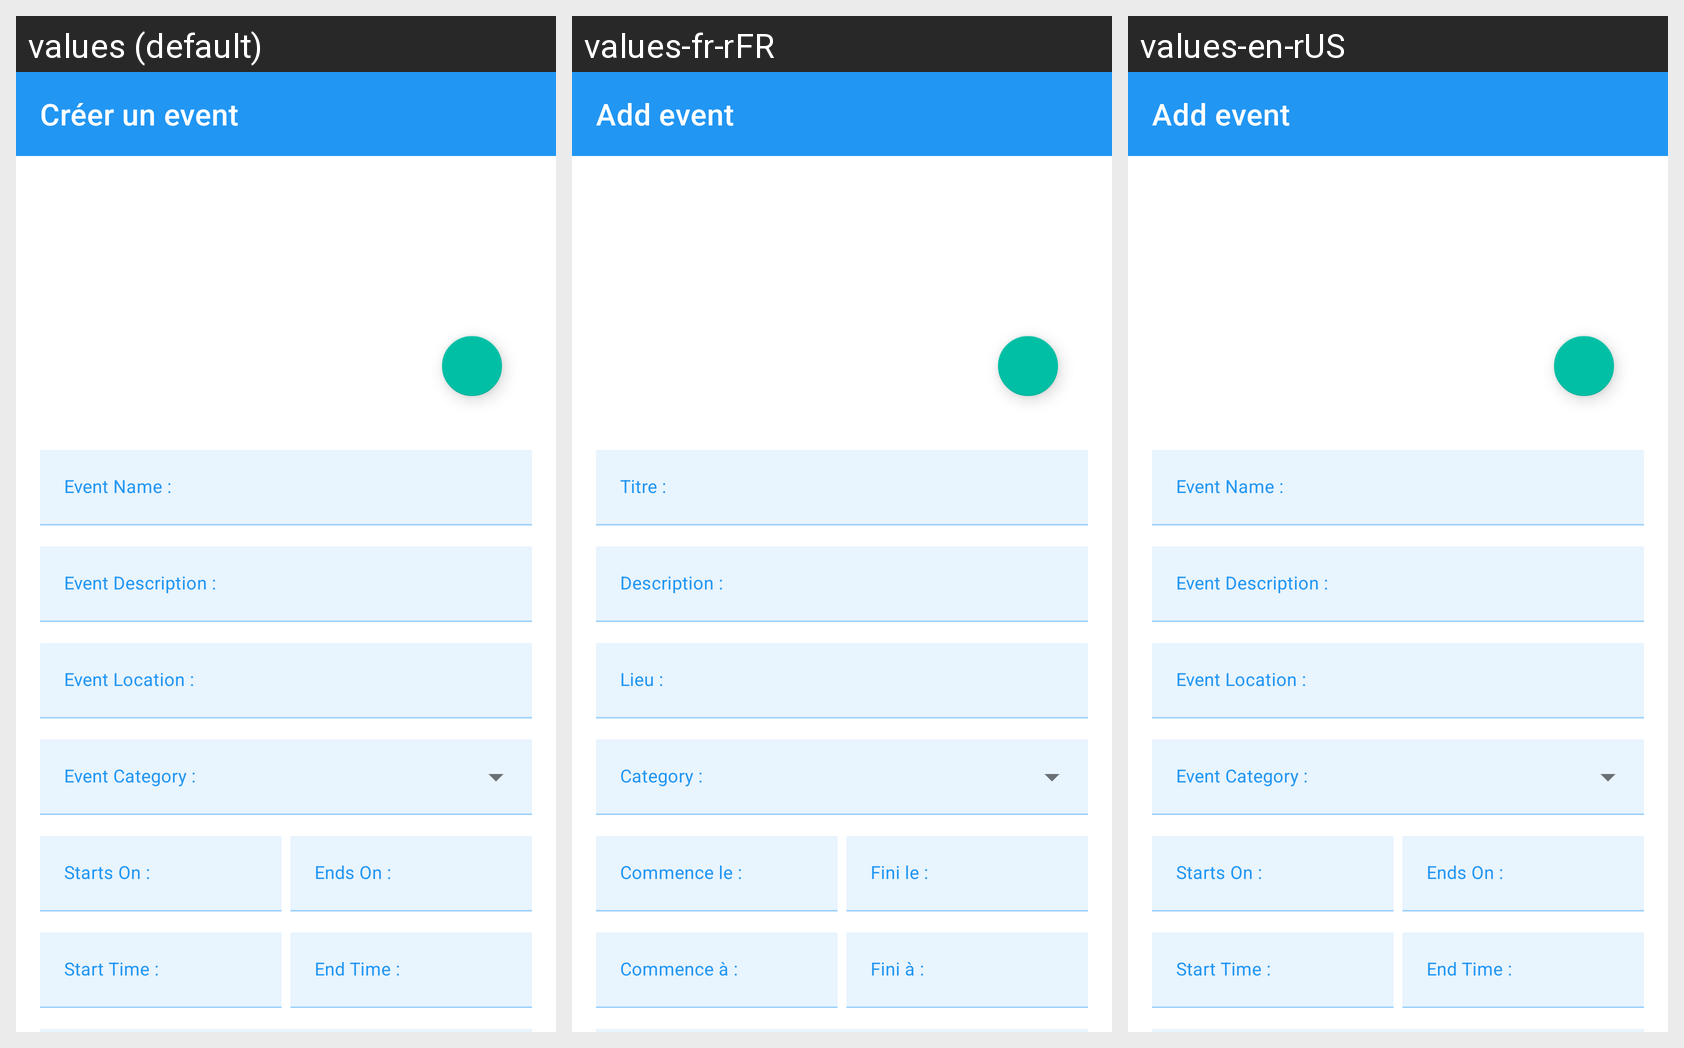

Translations of the strings shown on this Android screen, per locale in the grid:
Android screen res/layout/fragment_event_add.xml rendered under 3 locales, left to right: values (default), values-fr-rFR, values-en-rUS. Device: Nexus 5 (rendered at 1080×1920; each locale shown at half size, 540×960, under a caption strip naming it); theme AppTheme.
Strings drawn on this screen, with the default value and each locale's value (text and hints the layout hard-codes, and strings that could not be matched under every locale, appear in the picture but are not listed):

add_event
  values: Créer un event
  values-fr-rFR: Add event
  values-en-rUS: Add event

event_name
  values: Event Name : 
  values-fr-rFR: Titre : 
  values-en-rUS: Event Name : 

event_description
  values: Event Description : 
  values-fr-rFR: Description : 
  values-en-rUS: Event Description : 

event_location
  values: Event Location : 
  values-fr-rFR: Lieu : 
  values-en-rUS: Event Location : 

starts_on
  values: Starts On : 
  values-fr-rFR: Commence le : 
  values-en-rUS: Starts On : 

ends_on
  values: Ends On : 
  values-fr-rFR: Fini le : 
  values-en-rUS: Ends On : 

start_time
  values: Start Time : 
  values-fr-rFR: Commence à : 
  values-en-rUS: Start Time : 

end_time
  values: End Time : 
  values-fr-rFR: Fini à : 
  values-en-rUS: End Time :
